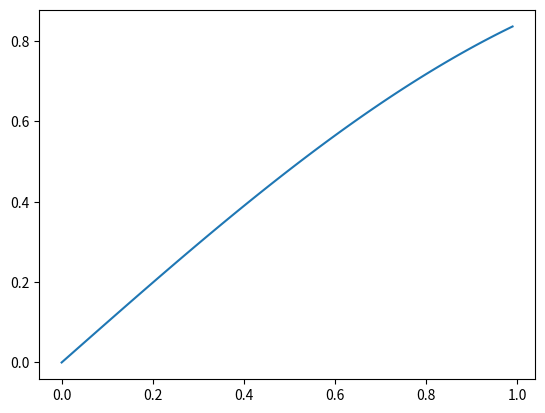

Here is the Python script that generated this plot:
import numpy as np#>
from matplotlib import pyplot as plt#>

## Some example file
a = 2
b = a * 4 +5
c = a +b/5
b
#a = {[a]} is an important variable
x = np.arange(0,1,0.01)#>
plt.plot(x,np.sin(x))#:sinus

#i can use the figure later as well Figure \ref{{sinus}}
